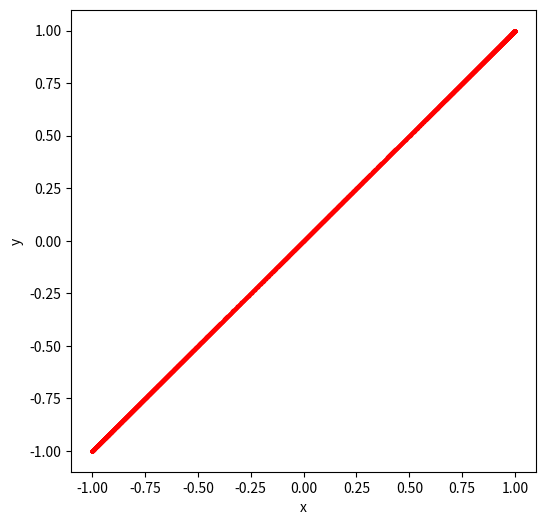
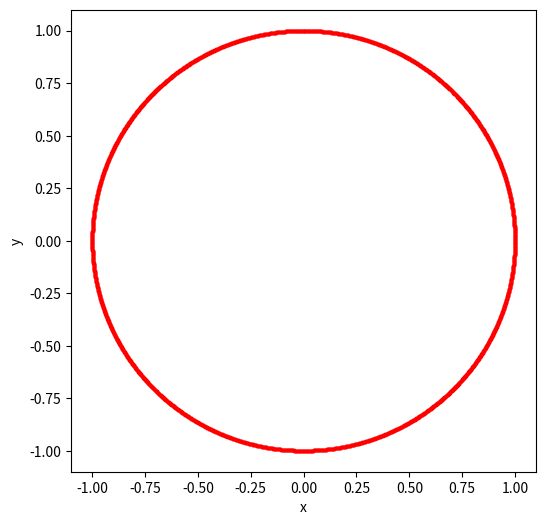
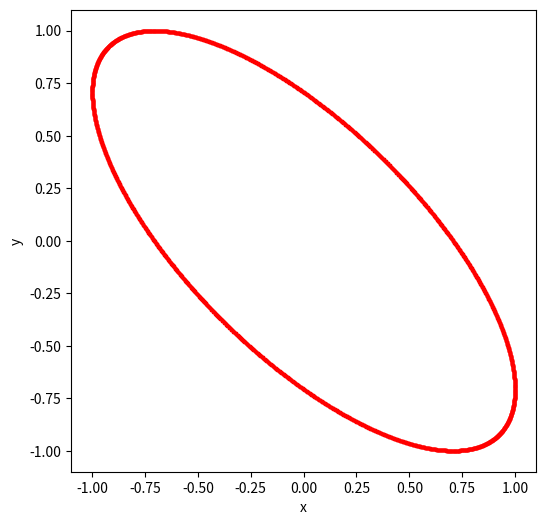
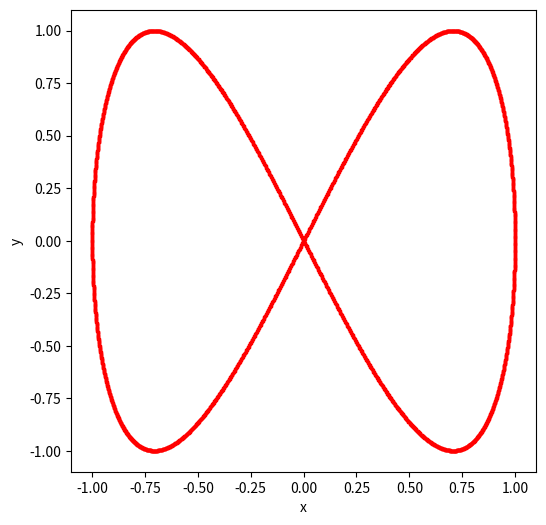
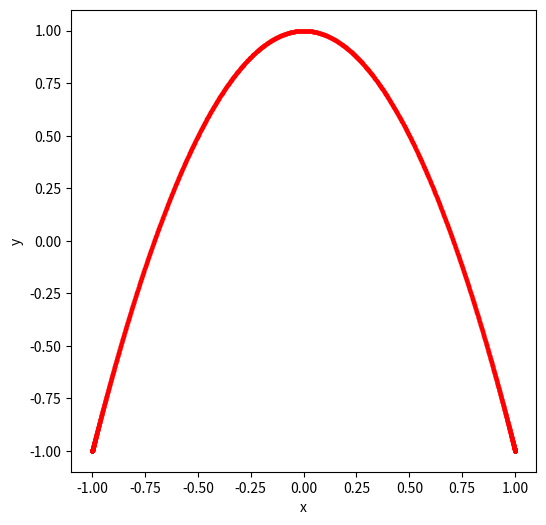
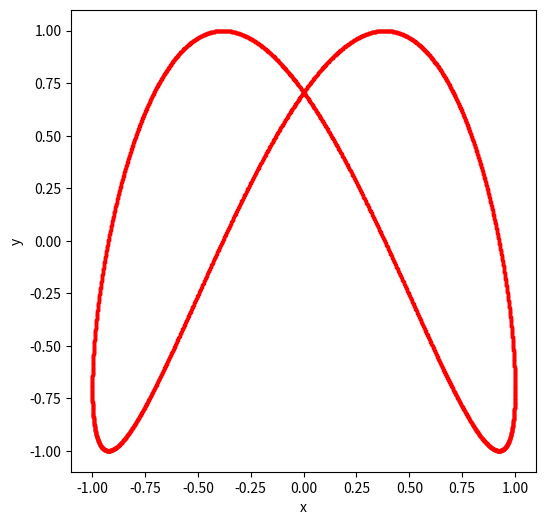
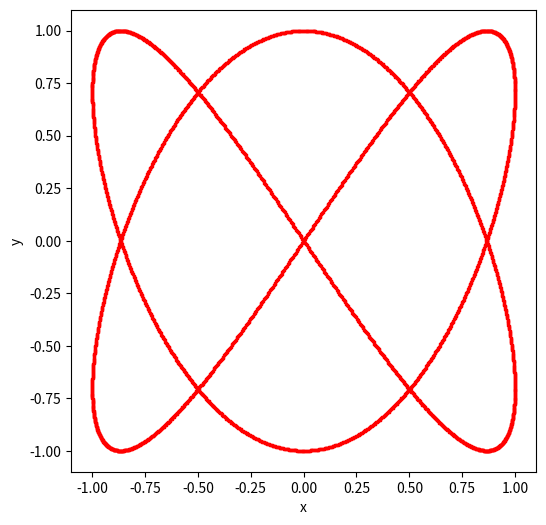
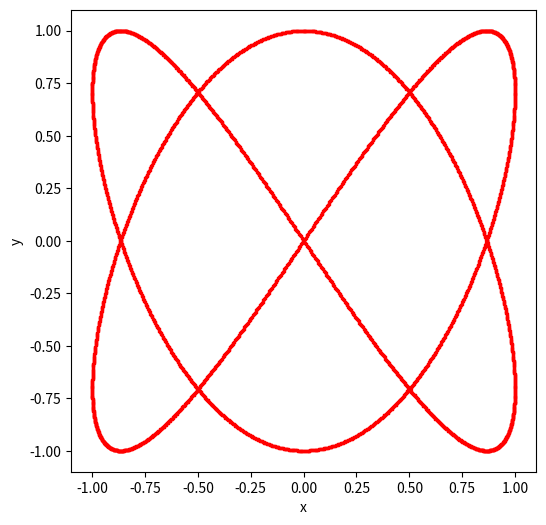
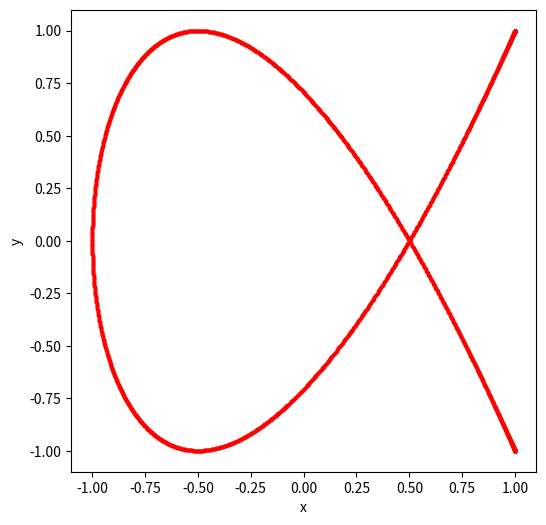

Recreate these plots in Python, in order.
from matplotlib import pylab
from matplotlib import pyplot as plt
import numpy as np

t = np.linspace(0, 2, 3)
t1 = np.linspace(1, 4, 4)
n = np.linspace(0, 2, 3000)

fy = 0
Delta = ['0', '1_4', '1_2', '3_4']
Fx = ['1', '1', '2']
Fy = ['1', '2', '3']

for i in t:
    if i<=1:
        fx = 1
        fy += 1
        Fx1 = Fx[int(i)]
        Fy1 = Fy[int(i)]
        for k in t1:
            delta = np.pi*0.25*(k-1)
            d = Delta[int(k-1)]
            if delta != np.pi*0.25 :
                x = np.sin(fx * n * np.pi)
                y = np.sin(fy * n * np.pi + delta)
                fig, axes = plt.subplots(1, 1, figsize = (6, 6), facecolor='w')
                axes.scatter(x, y, s = 0.75, c = 'r', marker = ',')
                axes.set_xlabel("x")
                axes.set_ylabel("y")
                filename = f'{Fx1}-{Fy1}-{d}'
                plt.savefig(filename + ".jpg")
    if i>1:
        fx = 2
        fy = 3
        Fx1 = Fx[int(i)]
        Fy1 = Fy[int(i)]
        for k in t1:
            delta = np.pi*0.25*(k-1)
            d = Delta[int(k-1)]
            if delta != np.pi*0.25 :
                x = np.sin(fx * n * np.pi)
                y = np.sin(fy * n * np.pi + delta)
                fig, axes = plt.subplots(1, 1, figsize = (6, 6), facecolor='w')
                axes.scatter(x, y, s = 0.75, c = 'r', marker = ',')
                axes.set_xlabel("x")
                axes.set_ylabel("y")
                filename = f'{Fx1}-{Fy1}-{d}'
                plt.savefig(filename + ".jpg")

filename = f'{fx}:{fy}_{delta}'
{str(fx) + ":" + str(fy) + "_" + str(delta)}
print(filename)